Labelled photos from "all_data", an image-classification folder in phj1120/2021_mentoring. The possible labels are: hcsr04, keypad, LCD keypad shield, LCD 1602 display, LED, PPD42NS dust sensor, RFID module.

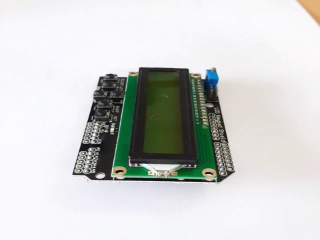
Label: LCD keypad shield

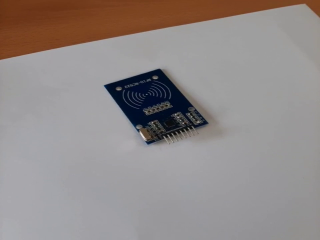
Label: RFID module

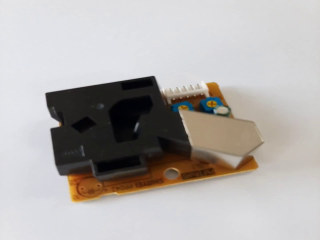
Label: PPD42NS dust sensor

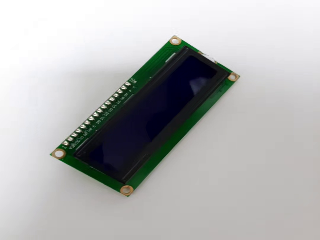
Label: LCD 1602 display

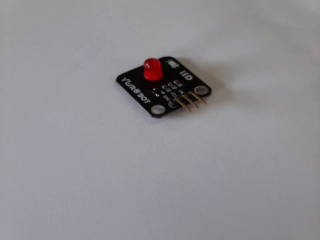
Label: LED

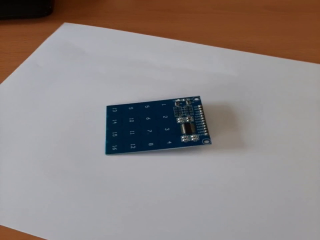
Label: keypad
